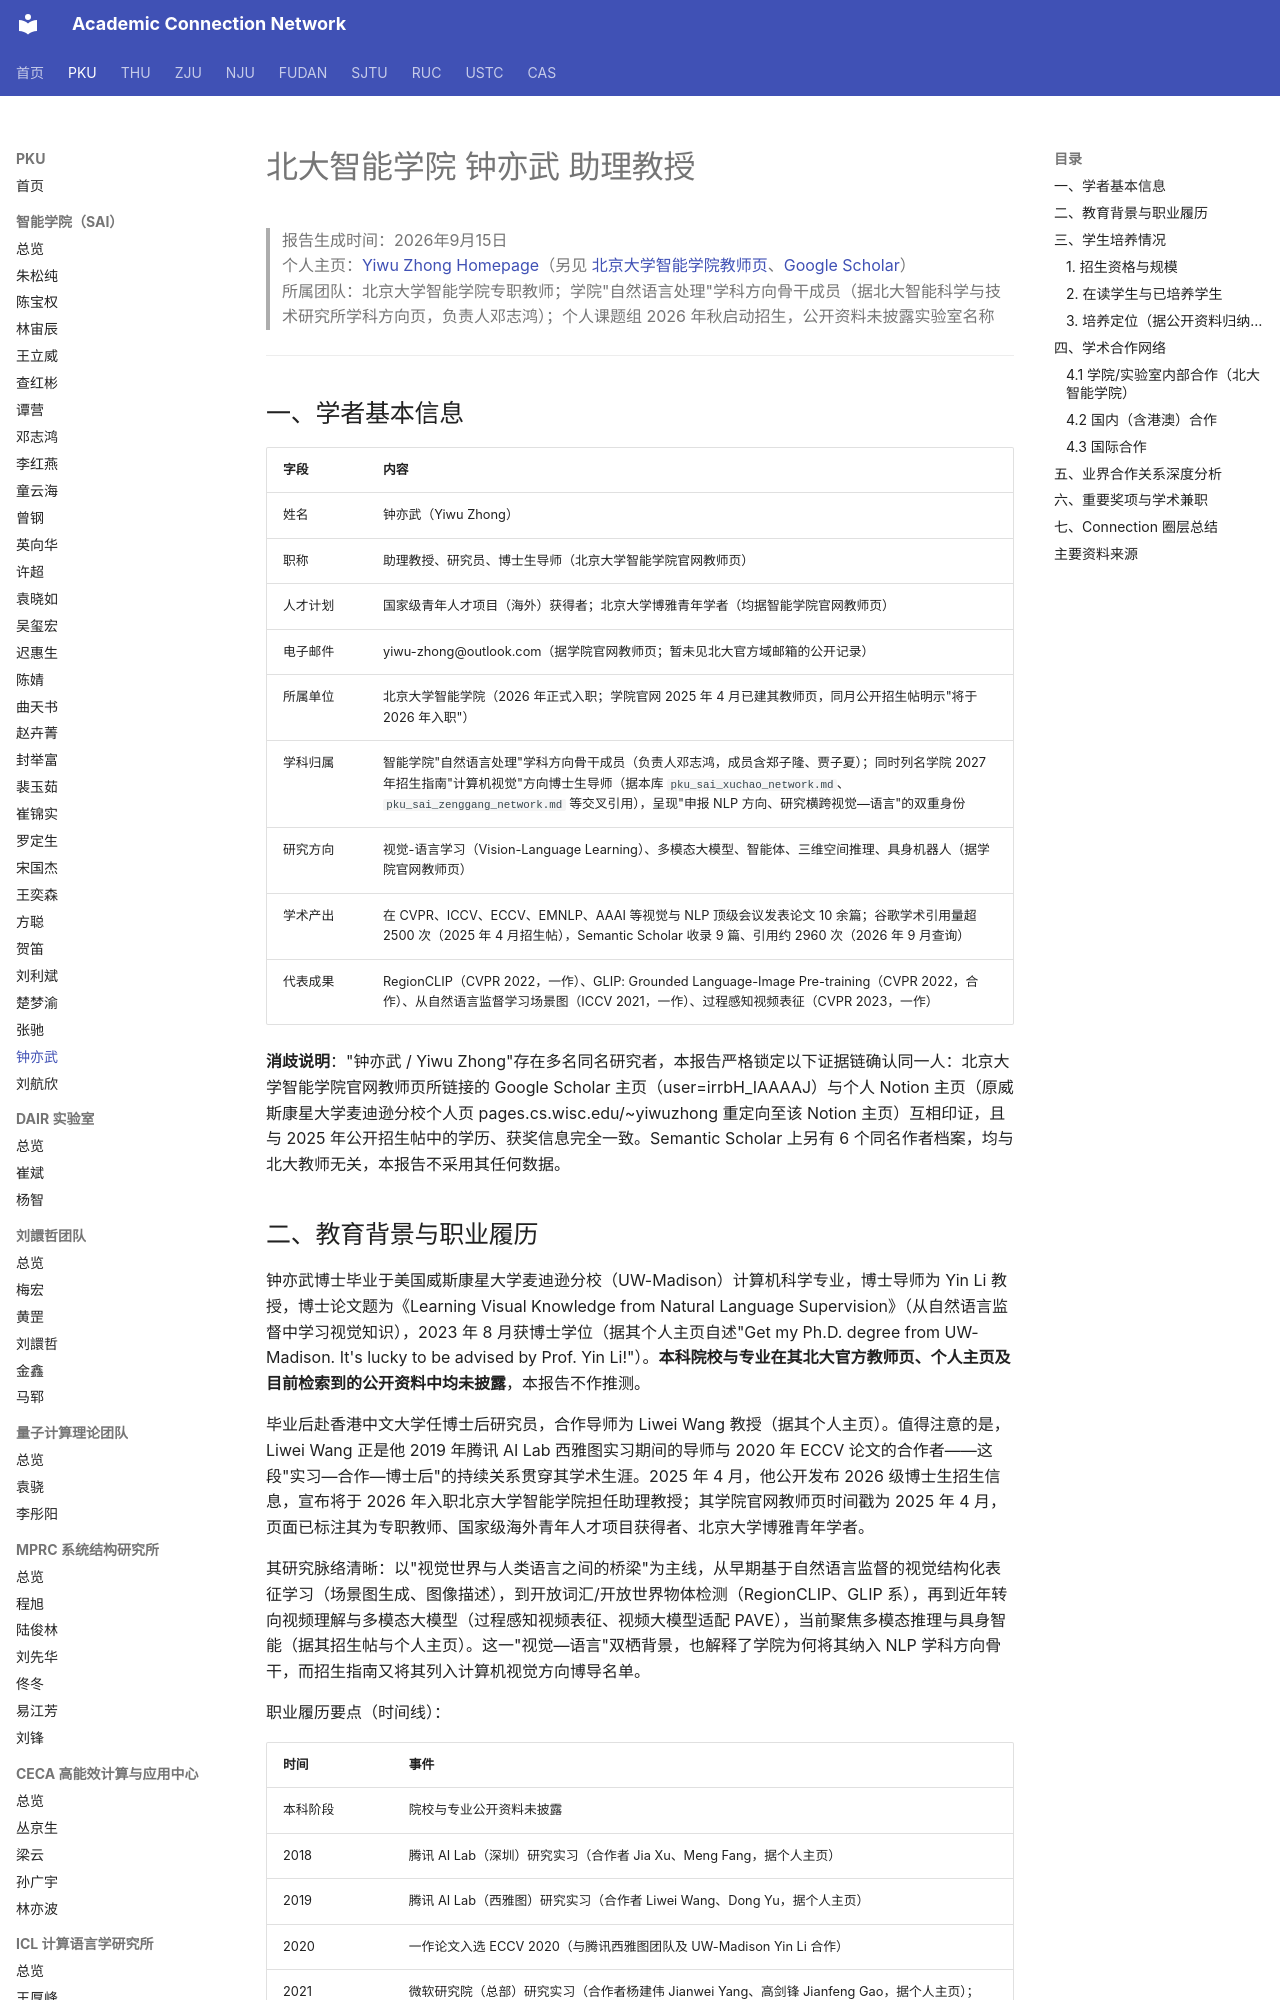

repository: AcademiConnection/AcademiConnection.github.io · page: pku_sai_faculty_network/pku_sai_zhongyiwu_network/index.html · generator: mkdocs

# 北大智能学院 钟亦武 助理教授

> 报告生成时间：2026年9月15日  
> 个人主页：[Yiwu Zhong Homepage](https://yiwuzhong.notion.site/homepage)（另见 [北京大学智能学院教师页](https://sai.pku.edu.cn/info/1362/3348.htm)、[Google Scholar](https://scholar.google.com/citations?user=irrbH_IAAAAJ&hl=en)）  
> 所属团队：北京大学智能学院专职教师；学院"自然语言处理"学科方向骨干成员（据北大智能科学与技术研究所学科方向页，负责人邓志鸿）；个人课题组 2026 年秋启动招生，公开资料未披露实验室名称

---

## 一、学者基本信息

| 字段 | 内容 |
| --- | --- |
| 姓名 | 钟亦武（Yiwu Zhong） |
| 职称 | 助理教授、研究员、博士生导师（北京大学智能学院官网教师页） |
| 人才计划 | 国家级青年人才项目（海外）获得者；北京大学博雅青年学者（均据智能学院官网教师页） |
| 电子邮件 | yiwu-zhong@outlook.com（据学院官网教师页；暂未见北大官方域邮箱的公开记录） |
| 所属单位 | 北京大学智能学院（2026 年正式入职；学院官网 2025 年 4 月已建其教师页，同月公开招生帖明示"将于 2026 年入职"） |
| 学科归属 | 智能学院"自然语言处理"学科方向骨干成员（负责人邓志鸿，成员含郑子隆、贾子夏）；同时列名学院 2027 年招生指南"计算机视觉"方向博士生导师（据本库 `pku_sai_xuchao_network.md`、`pku_sai_zenggang_network.md` 等交叉引用），呈现"申报 NLP 方向、研究横跨视觉—语言"的双重身份 |
| 研究方向 | 视觉-语言学习（Vision-Language Learning）、多模态大模型、智能体、三维空间推理、具身机器人（据学院官网教师页） |
| 学术产出 | 在 CVPR、ICCV、ECCV、EMNLP、AAAI 等视觉与 NLP 顶级会议发表论文 10 余篇；谷歌学术引用量超 2500 次（2025 年 4 月招生帖），Semantic Scholar 收录 9 篇、引用约 2960 次（2026 年 9 月查询） |
| 代表成果 | RegionCLIP（CVPR 2022，一作）、GLIP: Grounded Language-Image Pre-training（CVPR 2022，合作）、从自然语言监督学习场景图（ICCV 2021，一作）、过程感知视频表征（CVPR 2023，一作） |

**消歧说明**："钟亦武 / Yiwu Zhong"存在多名同名研究者，本报告严格锁定以下证据链确认同一人：北京大学智能学院官网教师页所链接的 Google Scholar 主页（user=irrbH_IAAAAJ）与个人 Notion 主页（原威斯康星大学麦迪逊分校个人页 pages.cs.wisc.edu/~yiwuzhong 重定向至该 Notion 主页）互相印证，且与 2025 年公开招生帖中的学历、获奖信息完全一致。Semantic Scholar 上另有 6 个同名作者档案，均与北大教师无关，本报告不采用其任何数据。
